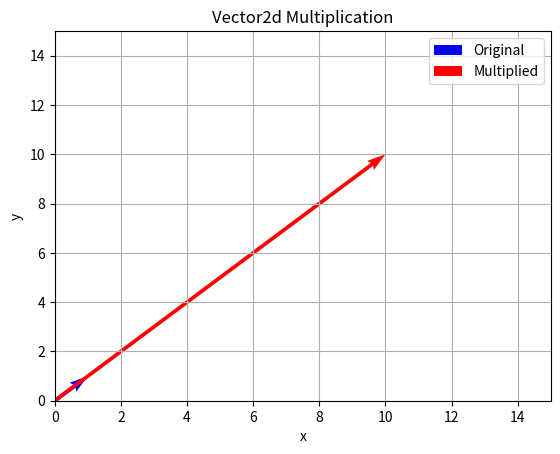

Generate this figure with matplotlib:
"""
Exercise 2( Overloading * for Scalar Multiplication II):
In this exercise we now reverse the order of the operands.
You can also multiplay a number to a vector:  c * (x,y)  = (x*c, y*c)
use the dunder method __ rmul__ to add a scalar (number) to an instance of Vector2d
research how __mul__  and __rmul__  work together
vec2d = Vector2d(1,1)
new_vec2d = 10 * vec2d 
print(vec2d) # --> Vector2d (10, 10)

"""
# Solution

import matplotlib.pyplot as plt

class Vector2d:
    def __init__(self, x, y):
        self.x = x
        self.y = y

    def __mul__(self, scalar):
        """
        Overloads the * operator to perform scalar multiplication on a Vector2d instance.
        Returns a new Vector2d object with coordinates multiplied by the scalar.
        """
        return Vector2d(self.x * scalar, self.y * scalar)

    def __rmul__(self, scalar):
        """
        Overloads the * operator when the scalar is on the left-hand side.
        Returns a new Vector2d object with coordinates multiplied by the scalar.
        """
        return self.__mul__(scalar)

    def __str__(self):
        """
        Returns a string representation of the Vector2d object.
        """
        return f"Vector2d({self.x}, {self.y})"

vec2d = Vector2d(1, 1)
new_vec2d = 10 * vec2d  # Perform scalar multiplication with the scalar value 10 on the left-hand side

# Plotting the vectors
plt.quiver(0, 0, vec2d.x, vec2d.y, angles='xy', scale_units='xy', scale=1, color='blue', label='Original')
plt.quiver(0, 0, new_vec2d.x, new_vec2d.y, angles='xy', scale_units='xy', scale=1, color='red', label='Multiplied')

plt.xlim(0, 15)
plt.ylim(0, 15)
plt.xlabel('x')
plt.ylabel('y')
plt.title('Vector2d Multiplication')
plt.legend()
plt.grid(True)
plt.show()

print(new_vec2d)  # Output: Vector2d(10, 10)
